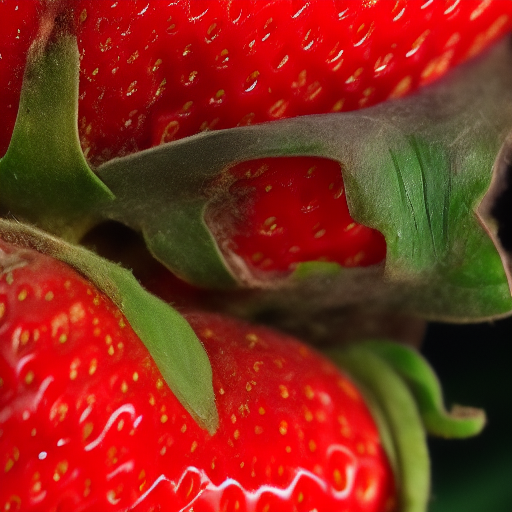
Generation parameters embedded in this image by AUTOMATIC1111 Stable Diffusion web UI or a fork of it (Forge, ...) (PNG 'parameters' text chunk):
damaged strawberry  <lora:fresaoutofclass:1>, with bite 
Steps: 20, Sampler: Euler a, CFG scale: 7, Seed: 2259044395, Size: 512x512, Model hash: 6ce0161689, Model: v1-5-pruned-emaonly, Lora hashes: "fresaoutofclass: 55dc4298e538", Version: v1.3.2